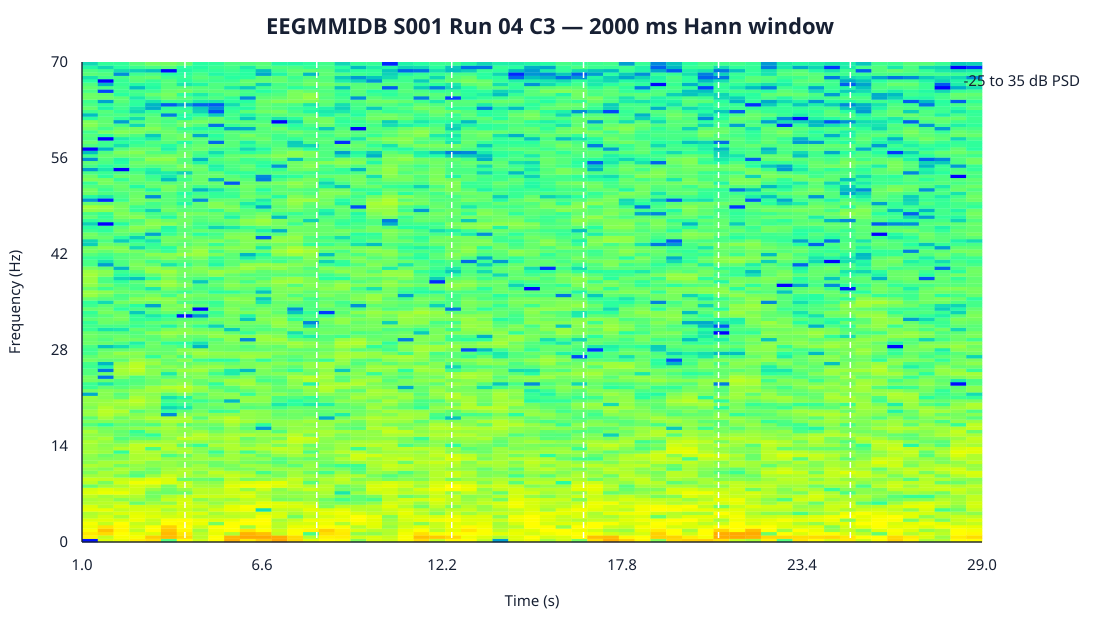

Values plotted in this chart, from the file beside it:
time_s, frequency_hz, psd
0.9969, 0, 0.00568
0.9969, 0.5, 756.7
0.9969, 1, 958.2
0.9969, 1.5, 370.7
0.9969, 2, 228.5
0.9969, 2.5, 316.1
0.9969, 3, 142.9
0.9969, 3.5, 40.24
0.9969, 4, 30.69
0.9969, 4.5, 190.6
0.9969, 5, 129.5
0.9969, 5.5, 37.58
0.9969, 6, 25.25
0.9969, 6.5, 50.13
0.9969, 7, 133.7
0.9969, 7.5, 97.17
0.9969, 8, 3.42
0.9969, 8.5, 44.11
0.9969, 9, 71.31
0.9969, 9.5, 19.08
0.9969, 10, 6.519
0.9969, 10.5, 11.93
0.9969, 11, 30.15
0.9969, 11.5, 9.86
0.9969, 12, 9.721
0.9969, 12.5, 11.36
0.9969, 13, 23.92
0.9969, 13.5, 17.76
0.9969, 14, 19.33
0.9969, 14.5, 29.8
0.9969, 15, 13.03
0.9969, 15.5, 12.43
0.9969, 16, 24.94
0.9969, 16.5, 8.649
0.9969, 17, 1.655
0.9969, 17.5, 6.768
0.9969, 18, 2.349
0.9969, 18.5, 13.71
0.9969, 19, 14.8
0.9969, 19.5, 6.966
0.9969, 20, 10.79
0.9969, 20.5, 12.29
0.9969, 21, 14.46
0.9969, 21.5, 0.09297
0.9969, 22, 4.302
0.9969, 22.5, 0.7313
0.9969, 23, 0.7334
0.9969, 23.5, 4.883
0.9969, 24, 4.808
0.9969, 24.5, 1.612
0.9969, 25, 1.629
0.9969, 25.5, 0.8273
0.9969, 26, 1.008
0.9969, 26.5, 4.509
0.9969, 27, 2.593
0.9969, 27.5, 1.038
0.9969, 28, 0.859
0.9969, 28.5, 1.298
0.9969, 29, 3.979
0.9969, 29.5, 3.111
... 9,117 more rows
